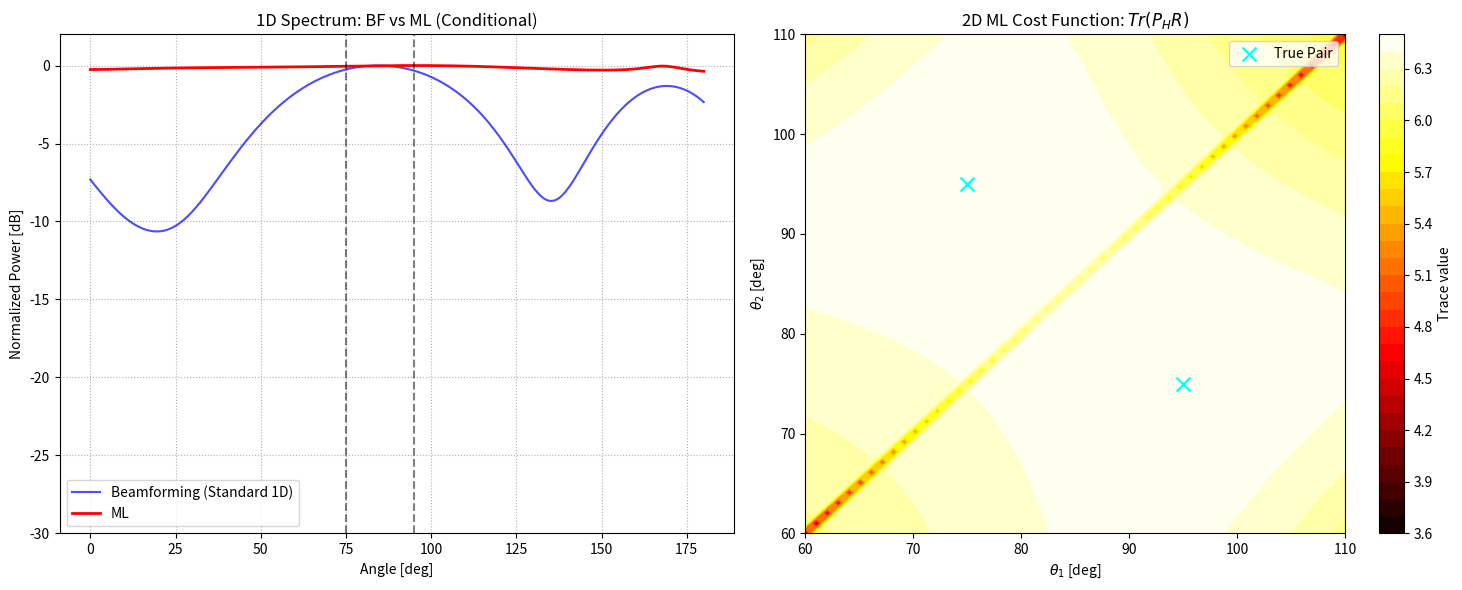

Python code for this plot:
import numpy as np
import matplotlib.pyplot as plt

# ==========================================
# 1. シミュレーション条件の設定
# ==========================================
M = 3  # センサ数
J = 2  # 信号源数
I = 500  # スナップショット数
SNR = 20  # 信号対雑音比 (dB)
wavelength = 1.0

# 真の到来方向 (0-180度の範囲)
# BFでは分離が難しい「近接した角度」に設定
theta_true = np.array([75.0, 95.0])

# センサ位置 (x, y): 線対称・回転対称を避けた非一様配置
sensor_pos = np.array([[0.0, 0.0], [0.62, 0.15], [0.28, 0.82]])


def get_steering_vector(theta_deg, pos):
    """指定した角度のステアリングベクトルを返す"""
    theta_rad = np.deg2rad(theta_deg)
    # 2次元平面における波数ベクトルとの内積計算
    k_vec = (2 * np.pi / wavelength) * np.array([np.cos(theta_rad), np.sin(theta_rad)])
    return np.exp(1j * pos @ k_vec)


# ==========================================
# 2. 観測データの生成
# ==========================================
# ステアリング行列 A
A_true = np.column_stack([get_steering_vector(t, sensor_pos) for t in theta_true])

# 信号 S (複素ガウス信号)
S = (np.random.randn(J, I) + 1j * np.random.randn(J, I)) / np.sqrt(2)

# 観測データ Y (信号 + 雑音)
noise_std = np.sqrt(10 ** (-SNR / 10) / 2)
N = noise_std * (np.random.randn(M, I) + 1j * np.random.randn(M, I))
Y = A_true @ S + N

# 相関行列 R = (1/I) * YY*
R = (Y @ Y.conj().T) / I

# ==========================================
# 3. 各手法の評価関数
# ==========================================
search_angles = np.linspace(0, 180, 360)

# --- A. ビームフォーミング法 (1次元スキャン) ---
p_bf = []
for t in search_angles:
    h = get_steering_vector(t, sensor_pos).reshape(-1, 1)
    # P_BF = h* R h
    val = np.abs(h.conj().T @ R @ h)[0, 0]
    p_bf.append(val)
p_bf = np.array(p_bf)

# --- B. 最尤法 (条件付き1次元スキャン) の修正 ---
p_ml_cond = []
h_fixed = get_steering_vector(theta_true[0], sensor_pos).reshape(-1, 1)

for t in search_angles:
    h_scan = get_steering_vector(t, sensor_pos).reshape(-1, 1)
    H = np.column_stack([h_fixed, h_scan])

    # inv の代わりに pinv (Moore-Penrose 擬似逆行列) を使用
    # これにより、t が 75度（固定角）に重なってもエラーにならず計算を継続できます
    try:
        # P_H = H @ (H*H)^-1 @ H*
        H_hermitian = H.conj().T
        # pinv は特異行列でも近似的な逆行列を返します
        P_H = H @ np.linalg.pinv(H_hermitian @ H) @ H_hermitian
        val = np.real(np.trace(P_H @ R))
    except Exception as e:
        val = 0
    p_ml_cond.append(val)
p_ml_cond = np.array(p_ml_cond)

# 2次元MLコスト関数の計算 (視覚化用)
scan_2d = np.linspace(60, 110, 50)
Z_ml = np.zeros((len(scan_2d), len(scan_2d)))
for i, t1 in enumerate(scan_2d):
    for j, t2 in enumerate(scan_2d):
        h1 = get_steering_vector(t1, sensor_pos).reshape(-1, 1)
        h2 = get_steering_vector(t2, sensor_pos).reshape(-1, 1)
        H = np.column_stack([h1, h2])
        H_hermitian = H.conj().T
        # pinv は特異行列でも近似的な逆行列を返します
        P_H = H @ np.linalg.pinv(H_hermitian @ H) @ H_hermitian
        Z_ml[i, j] = np.real(np.trace(P_H @ R))

# ==========================================
# 4. グラフ作成
# ==========================================
fig = plt.figure(figsize=(15, 6))

# --- 左：1次元比較グラフ ---
ax1 = fig.add_subplot(1, 2, 1)
# 正規化してデシベル表示
p_bf_db = 10 * np.log10(p_bf / np.max(p_bf))
p_ml_db = 10 * np.log10(p_ml_cond / np.max(p_ml_cond))

ax1.plot(
    search_angles, p_bf_db, label="Beamforming (Standard 1D)", color="blue", alpha=0.7
)
ax1.plot(
    search_angles,
    p_ml_db,
    label="ML",
    color="red",
    linewidth=2,
)

for t in theta_true:
    ax1.axvline(t, color="black", linestyle="--", alpha=0.5)
ax1.set_title("1D Spectrum: BF vs ML (Conditional)")
ax1.set_xlabel("Angle [deg]")
ax1.set_ylabel("Normalized Power [dB]")
ax1.set_ylim([-30, 2])
ax1.grid(True, linestyle=":")
ax1.legend()

# --- 右：2次元MLコスト関数ヒートマップ ---
ax2 = fig.add_subplot(1, 2, 2)
X_grid, Y_grid = np.meshgrid(scan_2d, scan_2d)
cp = ax2.contourf(X_grid, Y_grid, Z_ml, levels=30, cmap="hot")
ax2.scatter(
    theta_true[0], theta_true[1], color="cyan", marker="x", s=100, label="True Pair"
)
ax2.scatter(theta_true[1], theta_true[0], color="cyan", marker="x", s=100)
ax2.set_title("2D ML Cost Function: $Tr(P_H R)$")
ax2.set_xlabel("$\\theta_1$ [deg]")
ax2.set_ylabel("$\\theta_2$ [deg]")
plt.colorbar(cp, ax=ax2, label="Trace value")
ax2.legend()

plt.tight_layout()
plt.show()
